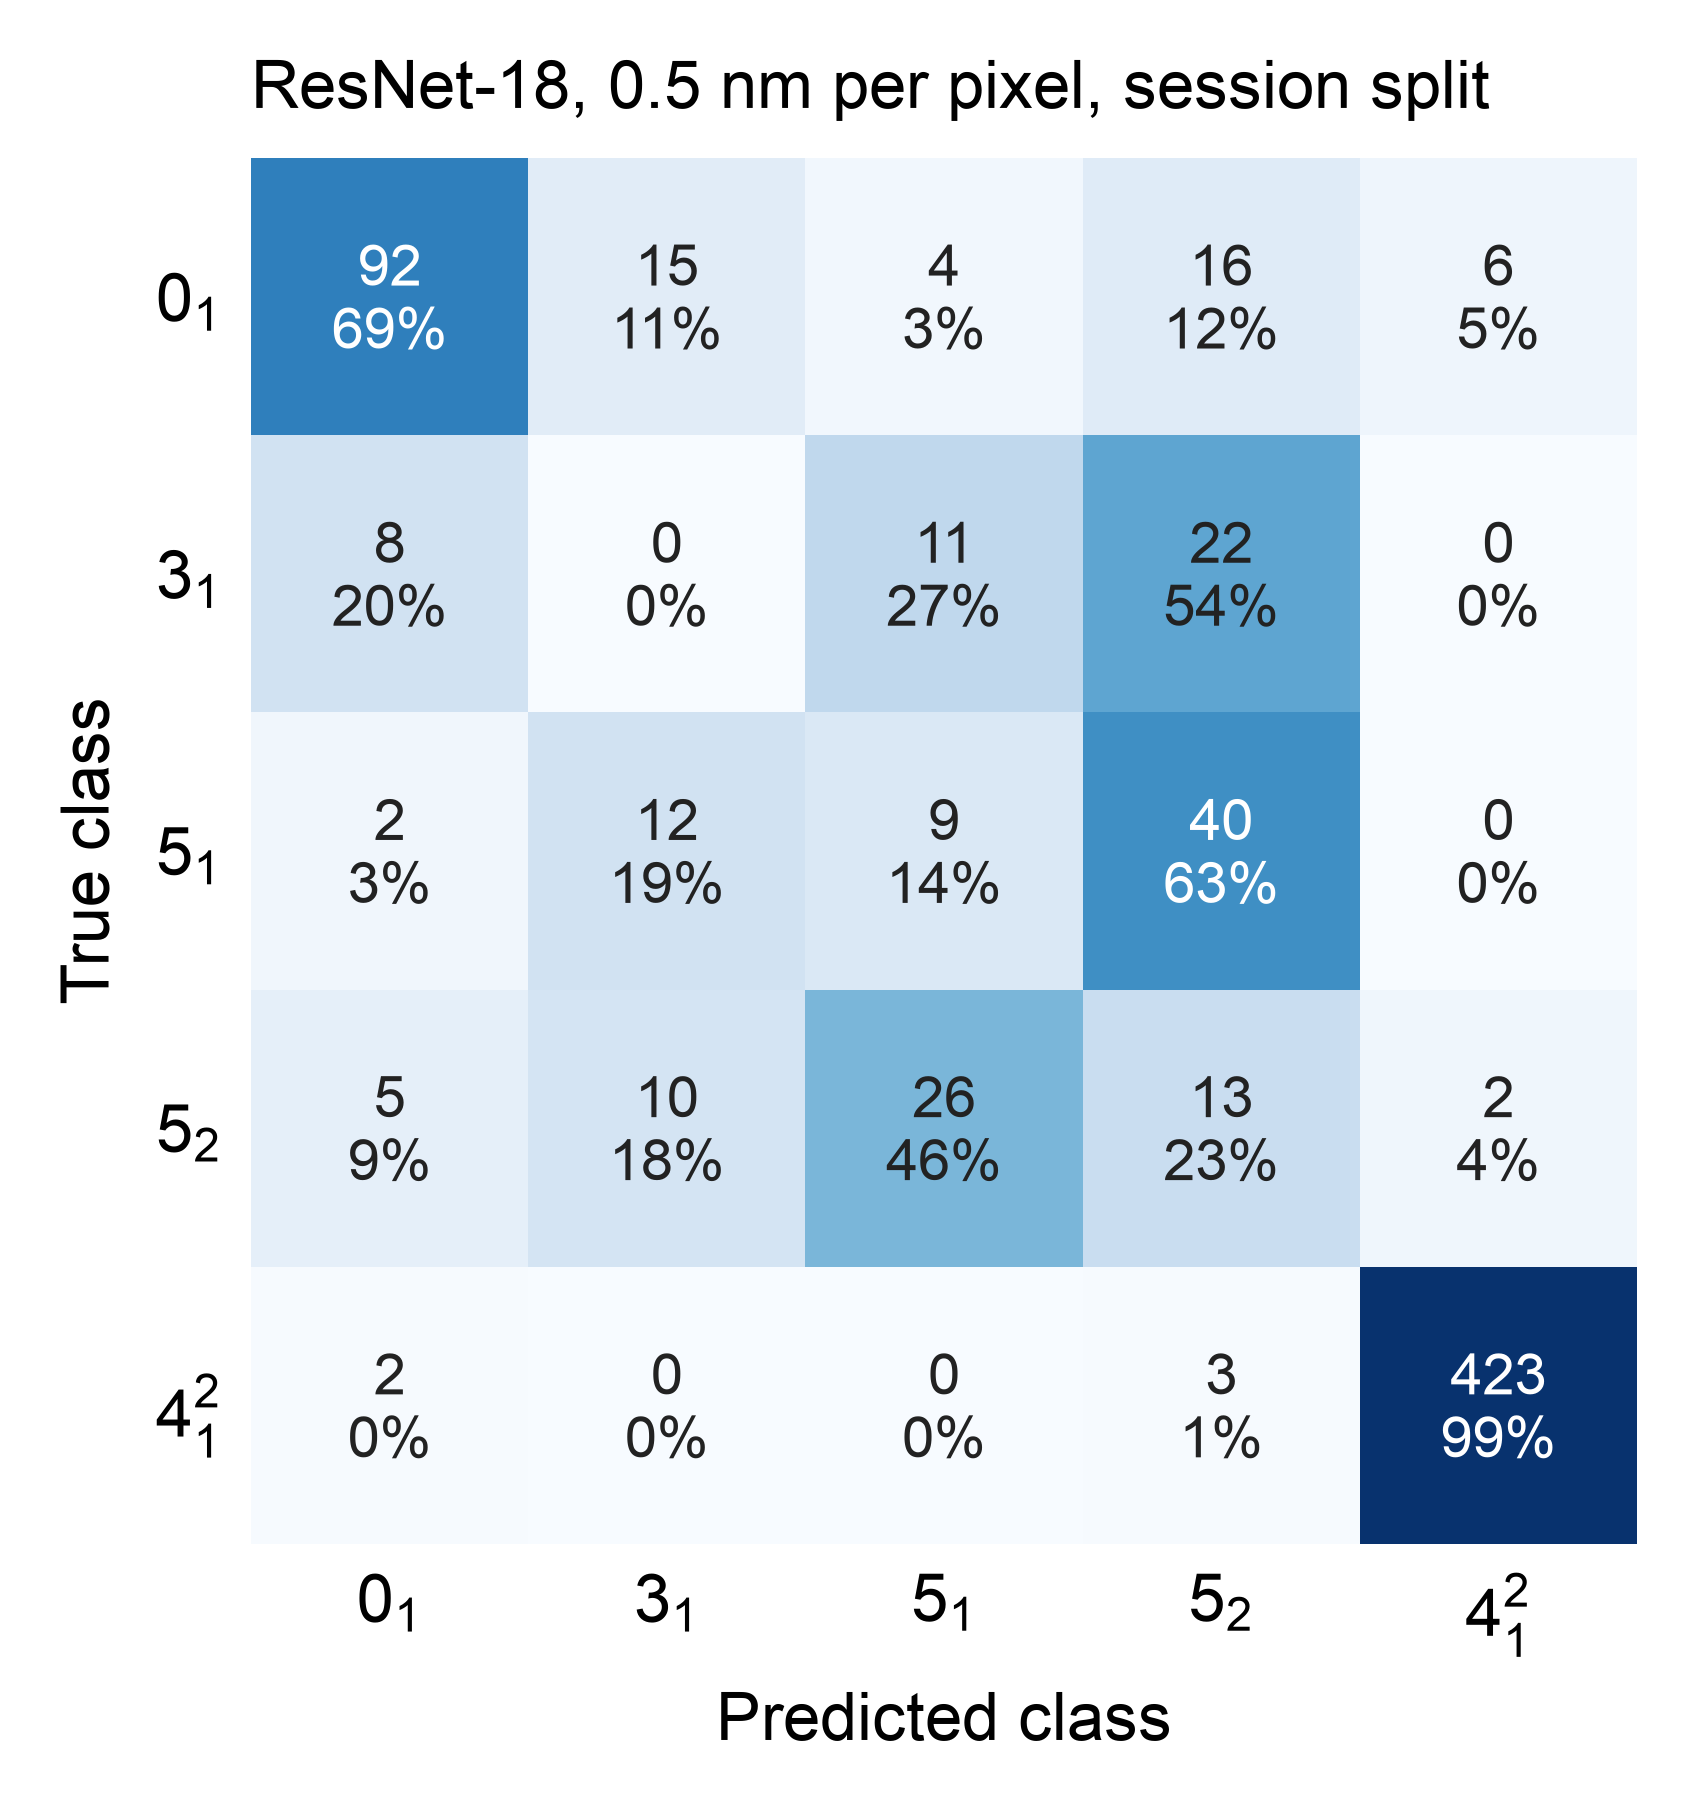

The data file committed next to this chart (first rows):
, pred_0_1, pred_3_1, pred_5_1, pred_5_2, pred_4^2_1
true_0_1, 92, 15, 4, 16, 6
true_3_1, 8, 0, 11, 22, 0
true_5_1, 2, 12, 9, 40, 0
true_5_2, 5, 10, 26, 13, 2
true_4^2_1, 2, 0, 0, 3, 423
